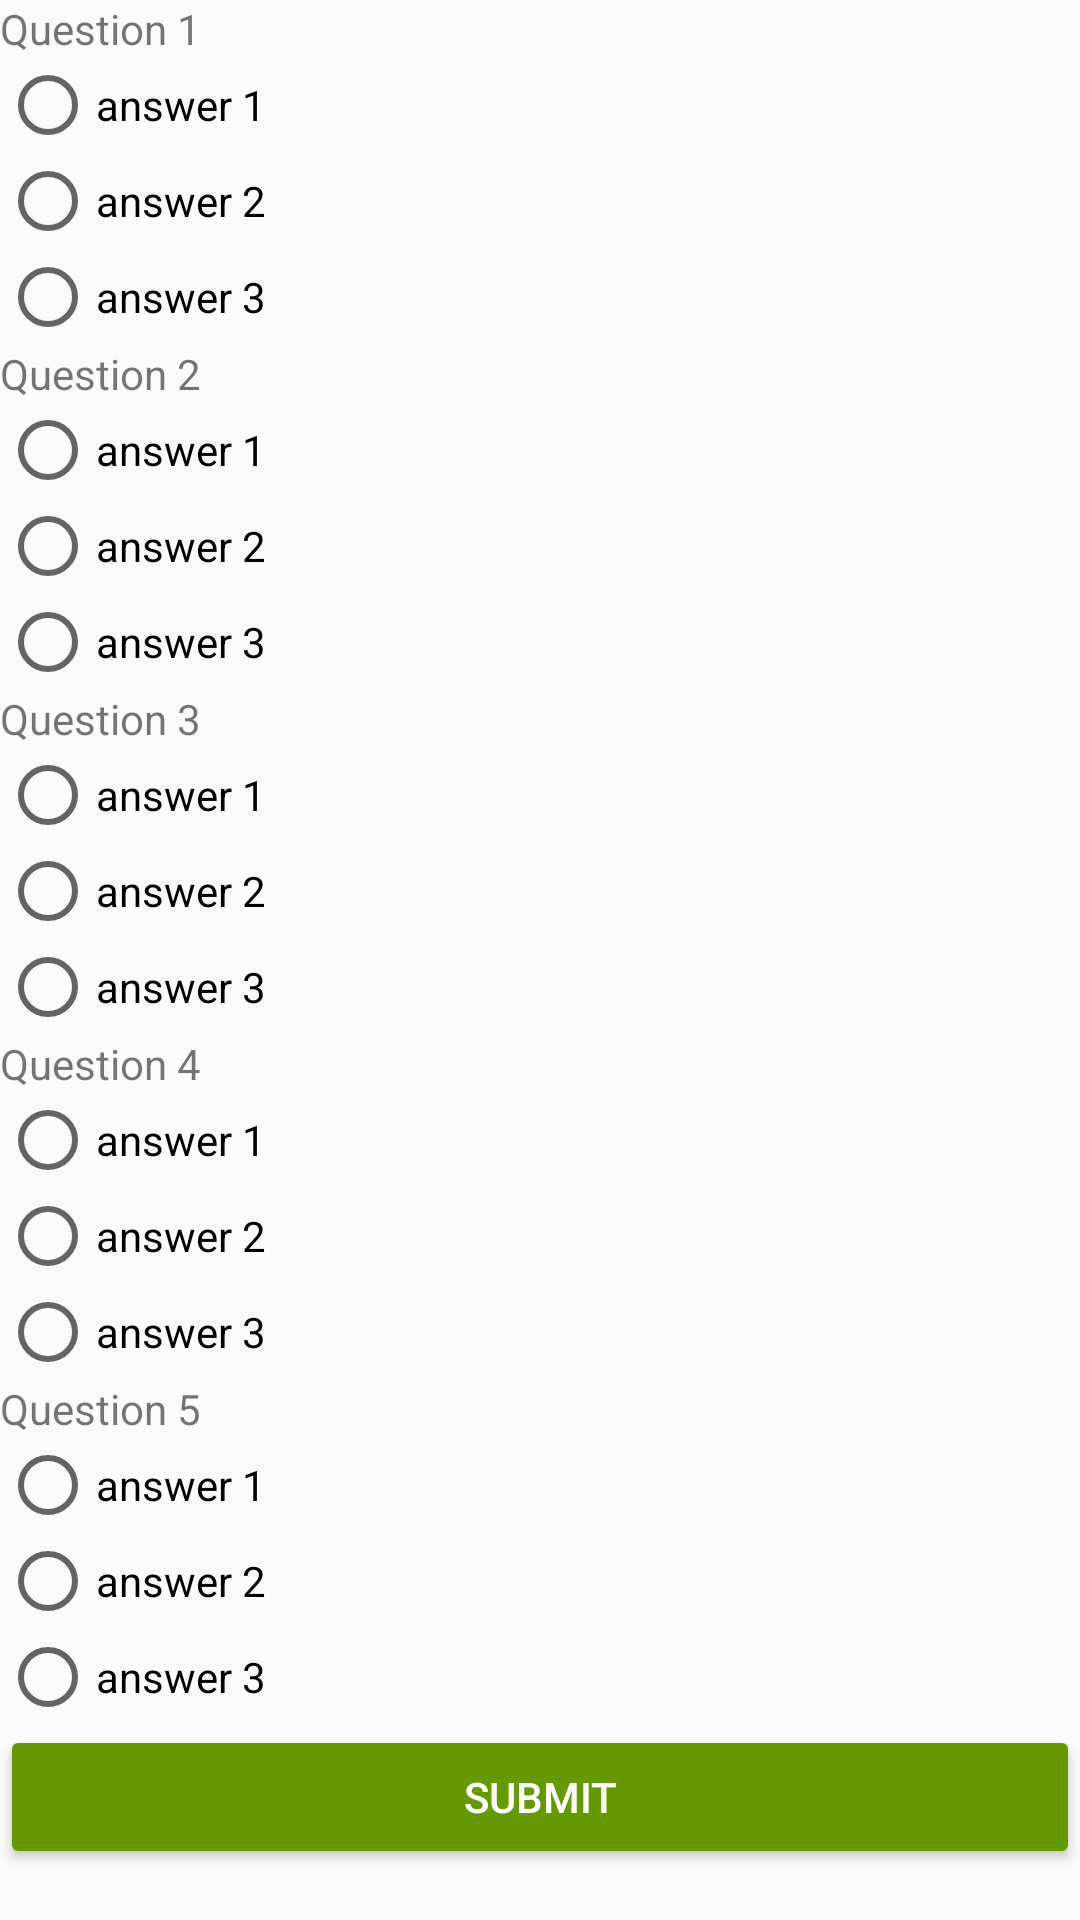

Produce the Android XML layout that renders to this screen, including the resource entries it uses.
<!-- AndroidManifest.xml: application theme AppTheme -->
<!-- res/layout/activity_quiz.xml -->
<?xml version="1.0" encoding="utf-8"?>
<ScrollView xmlns:android="http://schemas.android.com/apk/res/android"
    xmlns:app="http://schemas.android.com/apk/res-auto"
    xmlns:tools="http://schemas.android.com/tools"
    android:layout_width="match_parent"
    android:layout_height="match_parent"
    >

    <LinearLayout
        android:layout_width="match_parent"
        android:layout_height="match_parent"
        android:orientation="vertical"
        tools:context="com.example.codetribe.myquiz.QuizActivity">

        <TextView
            android:id="@+id/question1"
            android:layout_width="match_parent"
            android:layout_height="wrap_content"
            android:text="Question 1" />

        <RadioGroup
            android:id="@+id/questionOneAnswers"
            android:layout_width="wrap_content"
            android:layout_height="wrap_content">

            <RadioButton
                android:id="@+id/answer1"
                android:layout_width="wrap_content"
                android:layout_height="wrap_content"
                android:text="answer 1" />

            <RadioButton
                android:id="@+id/answer2"
                android:layout_width="wrap_content"
                android:layout_height="wrap_content"
                android:text="answer 2" />

            <RadioButton
                android:id="@+id/answer3"
                android:layout_width="wrap_content"
                android:layout_height="wrap_content"
                android:text="answer 3" />

        </RadioGroup>


        <TextView
            android:id="@+id/question2"
            android:layout_width="match_parent"
            android:layout_height="wrap_content"
            android:text="Question 2" />

        <RadioGroup
            android:id="@+id/questionTwoAnswers"
            android:layout_width="wrap_content"
            android:layout_height="wrap_content">

            <RadioButton
                android:id="@+id/answer4"
                android:layout_width="wrap_content"
                android:layout_height="wrap_content"
                android:text="answer 1" />

            <RadioButton
                android:id="@+id/answer5"
                android:layout_width="wrap_content"
                android:layout_height="wrap_content"
                android:text="answer 2" />

            <RadioButton
                android:id="@+id/answer6"
                android:layout_width="wrap_content"
                android:layout_height="wrap_content"
                android:text="answer 3" />

        </RadioGroup>

        <TextView
            android:id="@+id/question3"
            android:layout_width="match_parent"
            android:layout_height="wrap_content"
            android:text="Question 3" />

        <RadioGroup
            android:id="@+id/questionThreeAnswers"
            android:layout_width="wrap_content"
            android:layout_height="wrap_content">

            <RadioButton
                android:id="@+id/answer7"
                android:layout_width="wrap_content"
                android:layout_height="wrap_content"
                android:text="answer 1" />

            <RadioButton
                android:id="@+id/answer8"
                android:layout_width="wrap_content"
                android:layout_height="wrap_content"
                android:text="answer 2" />

            <RadioButton
                android:id="@+id/answer9"
                android:layout_width="wrap_content"
                android:layout_height="wrap_content"
                android:text="answer 3" />

        </RadioGroup>

        <TextView
            android:id="@+id/question4"
            android:layout_width="match_parent"
            android:layout_height="wrap_content"
            android:text="Question 4" />

        <RadioGroup
            android:id="@+id/questionFourAnswers"
            android:layout_width="wrap_content"
            android:layout_height="wrap_content">

            <RadioButton
                android:id="@+id/answer10"
                android:layout_width="wrap_content"
                android:layout_height="wrap_content"
                android:text="answer 1" />

            <RadioButton
                android:id="@+id/answer11"
                android:layout_width="wrap_content"
                android:layout_height="wrap_content"
                android:text="answer 2" />

            <RadioButton
                android:id="@+id/answer12"
                android:layout_width="wrap_content"
                android:layout_height="wrap_content"
                android:text="answer 3" />

        </RadioGroup>

        <TextView
            android:id="@+id/question5"
            android:layout_width="match_parent"
            android:layout_height="wrap_content"
            android:text="Question 5" />

        <RadioGroup
            android:id="@+id/questionFiveAnswers"
            android:layout_width="wrap_content"
            android:layout_height="wrap_content">

            <RadioButton
                android:id="@+id/answer13"
                android:layout_width="wrap_content"
                android:layout_height="wrap_content"
                android:text="answer 1" />

            <RadioButton
                android:id="@+id/answer14"
                android:layout_width="wrap_content"
                android:layout_height="wrap_content"
                android:text="answer 2" />

            <RadioButton
                android:id="@+id/answer15"
                android:layout_width="wrap_content"
                android:layout_height="wrap_content"
                android:text="answer 3" />

        </RadioGroup>

        <Button
            android:id="@+id/btnsubmit"
            android:layout_width="match_parent"
            android:layout_height="wrap_content"
            android:text="Submit"
            android:onClick="submitScore"
            android:textColor="@android:color/white"
            android:textAlignment="center"/>


    </LinearLayout>


</ScrollView>
<!-- resources referenced by this layout -->
<resources>
  <style name="AppTheme" parent="Theme.AppCompat.Light.DarkActionBar">
          
          <item name="colorPrimary">@android:color/holo_green_dark</item>
          <item name="colorPrimaryDark">@android:color/black</item>
          <item name="colorAccent">@android:color/black</item>
          <item name="colorButtonNormal">@android:color/holo_green_dark</item>
      </style>
</resources>
